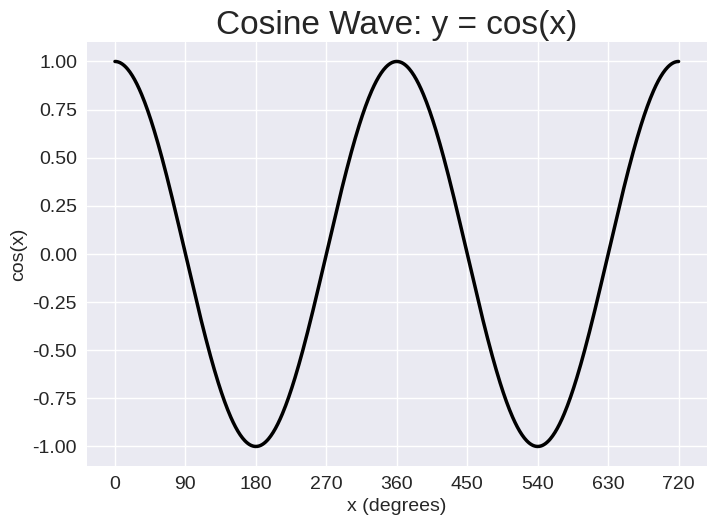

Generate this figure with matplotlib:
"""
Name: Michael Ko
File Name: cosine_wave.py
Class: CSCI-1511-W03L (Python Programming)
Professor: Travis Burke
Date: 11/22/2026
Purpose: Generating data and visualizing it using the matplotlib library 
- Imported the matplotlib.pyploy and math
Starter Code: Based on Chapter 15 of the Textbook but mostly from the Weekly Lecture recording on November 19th and the instructions on Blackboard
"""

import math
import matplotlib.pyplot as plt

x_values = []
y_values = []

for degree in range(0, 721):
    x_values.append(degree)
    y_values.append(math.cos(math.radians(degree)))

plt.style.use('seaborn-v0_8')
fig, ax = plt.subplots()

"""Part of the Optional Challenge: Plotting with a custom color, line style, and thickness"""
ax.plot(x_values, y_values, color="black", linestyle="-", linewidth=2.5)

"""Setting chart title and labeling the axes"""
ax.set_title("Cosine Wave: y = cos(x)", fontsize=24)
ax.set_xlabel("x (degrees)", fontsize=14)
ax.set_ylabel("cos(x)", fontsize=14)

"""Setting tick marks every 90 degrees and the size of tick labels"""
ax.set_xticks(range(0, 721, 90))
ax.tick_params(labelsize=14)

"""Showing the Image"""
plt.savefig("cosine.png", bbox_inches="tight")
plt.show()
